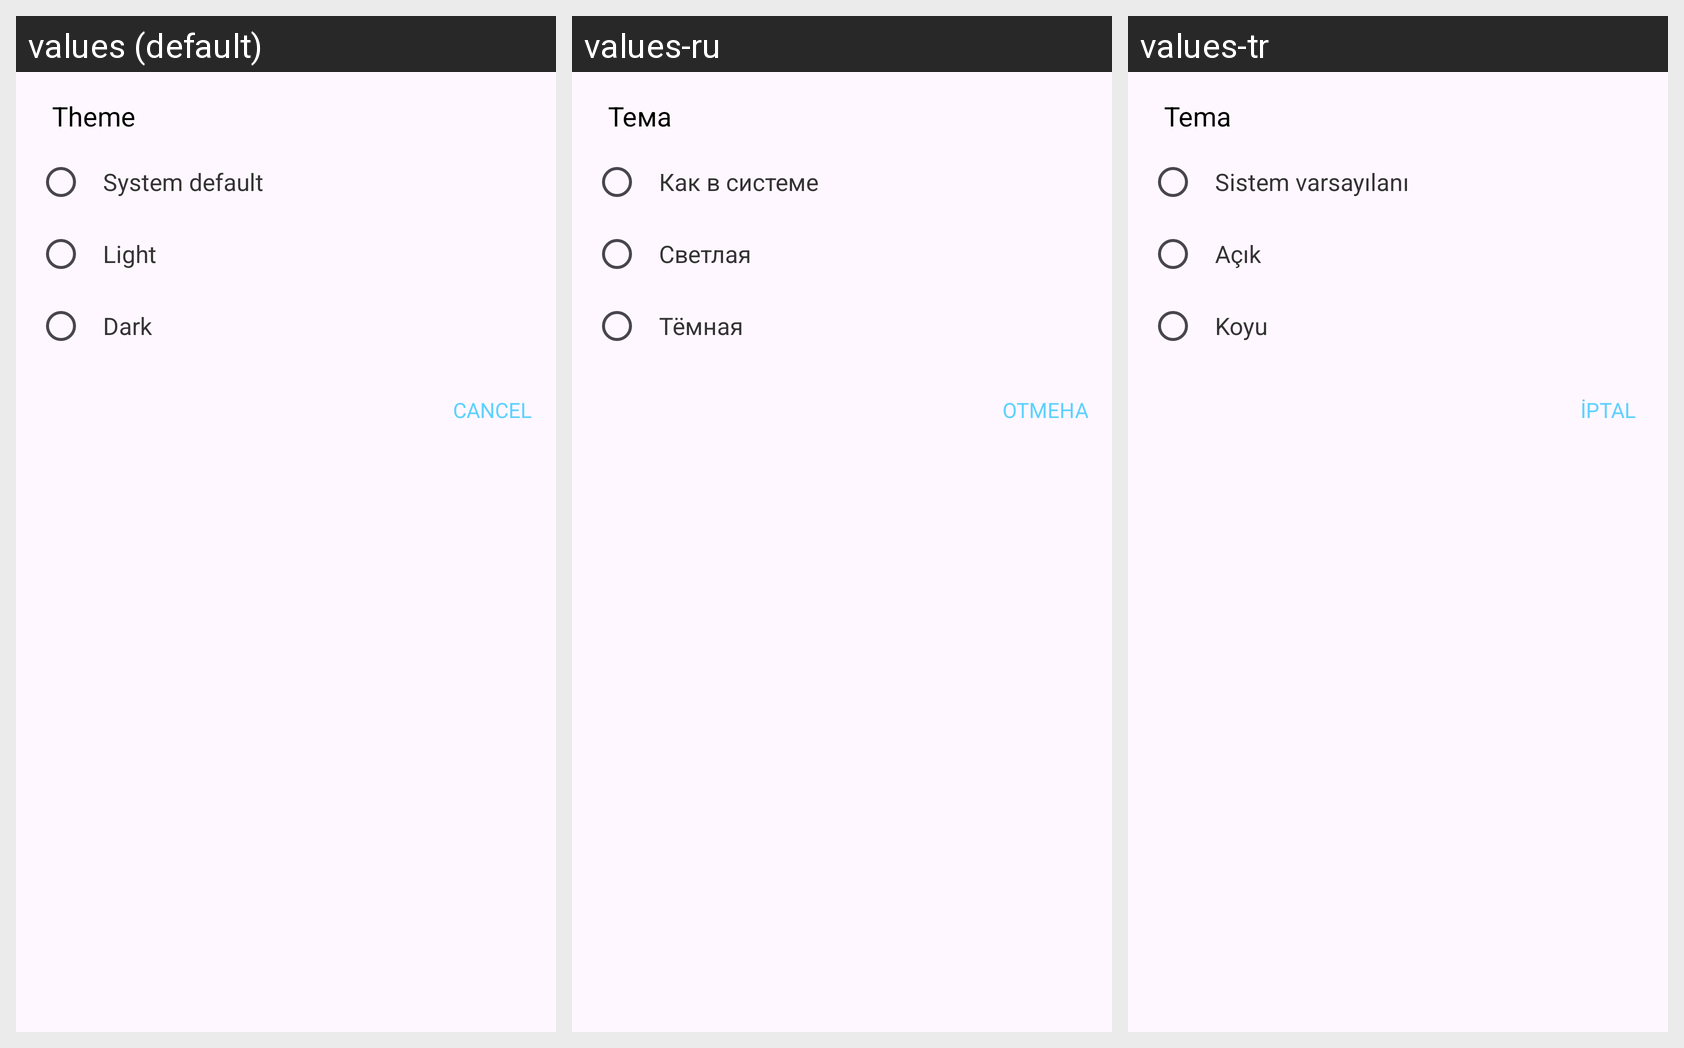

This grid shows one Android layout under several languages. Give, for every string resource on the screen, its name, the default text and each shown locale's text.
Android screen res/layout/fragment_theme_dialog.xml rendered under 3 locales, left to right: values (default), values-ru, values-tr. Device: Nexus 5 (rendered at 1080×1920; each locale shown at half size, 540×960, under a caption strip naming it); theme AppTheme.
Strings drawn on this screen, with the default value and each locale's value (text and hints the layout hard-codes, and strings that could not be matched under every locale, appear in the picture but are not listed):

theme
  values: Theme
  values-ru: Тема
  values-tr: Tema

theme_system_default
  values: System default
  values-ru: Как в системе
  values-tr: Sistem varsayılanı

theme_light
  values: Light
  values-ru: Светлая
  values-tr: Açık

theme_dark
  values: Dark
  values-ru: Тёмная
  values-tr: Koyu

cancel
  values: Cancel
  values-ru: Отмена
  values-tr: İptal
